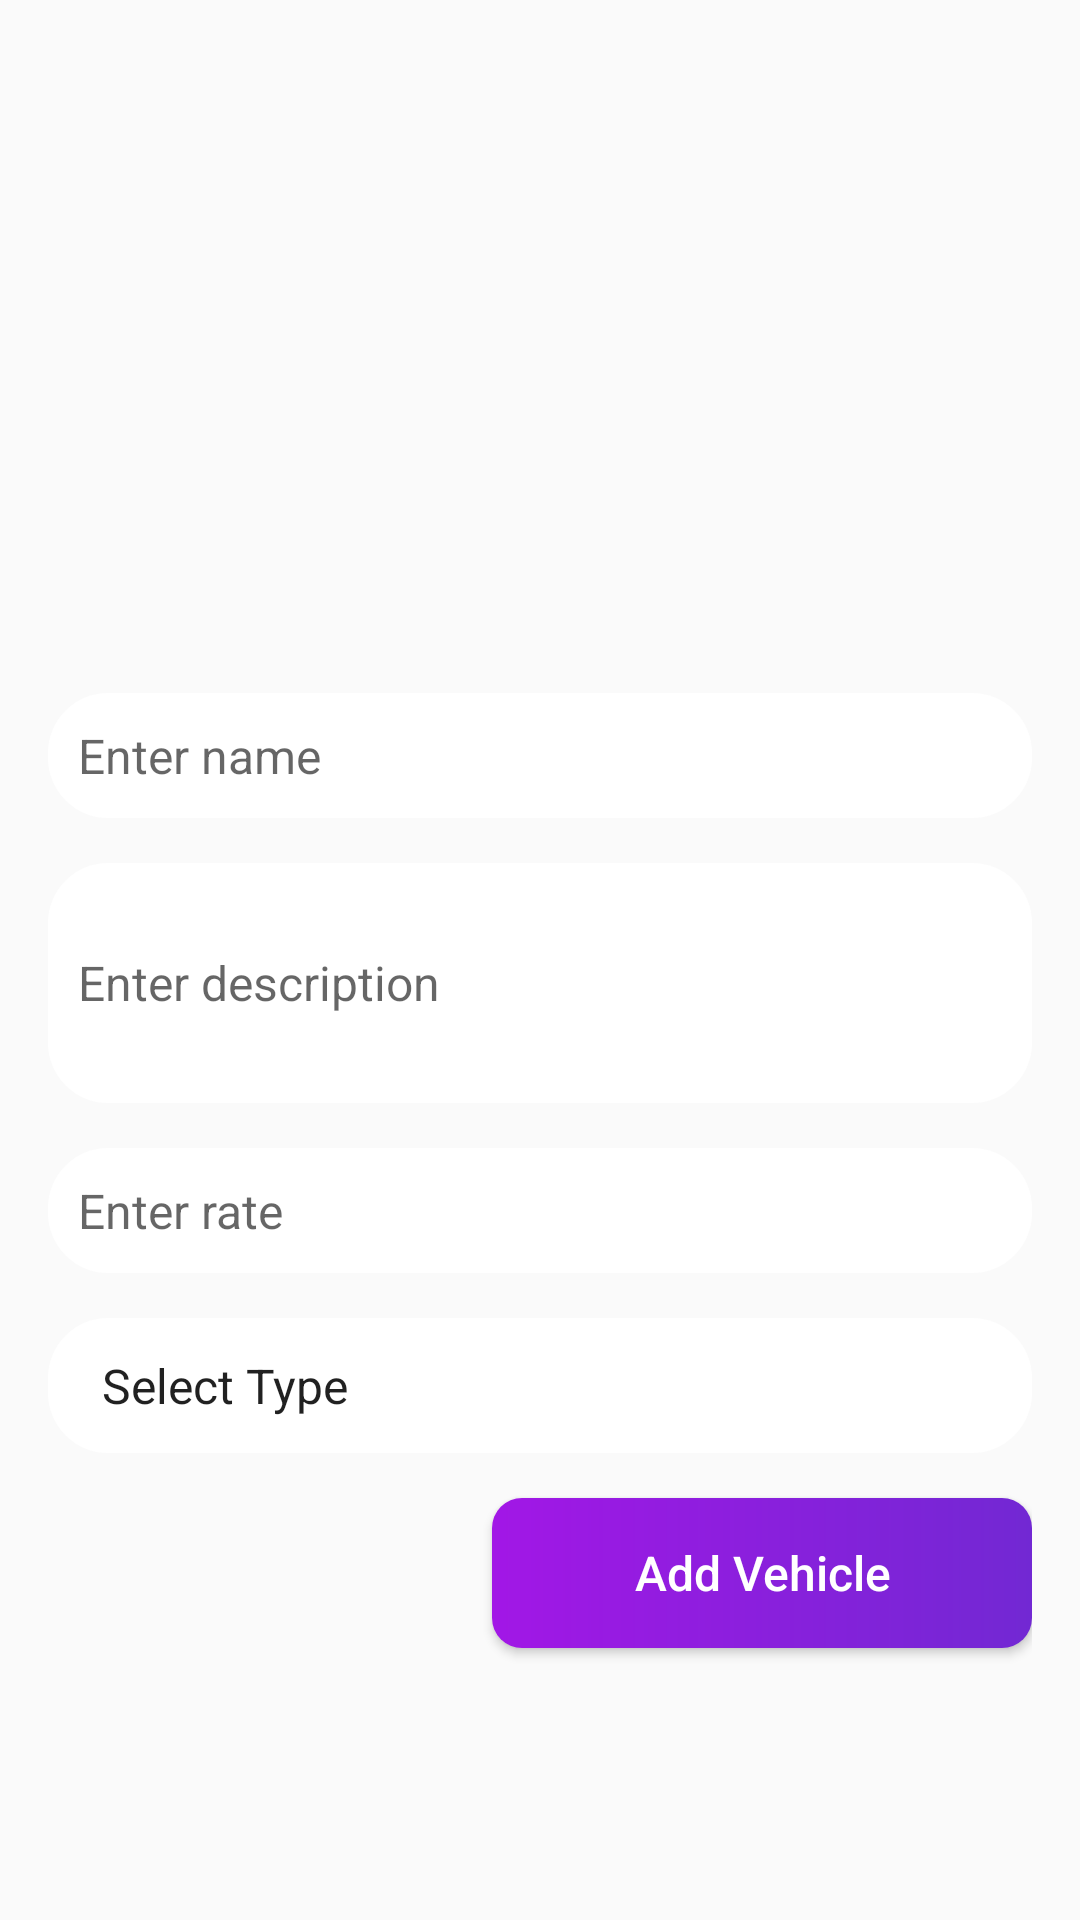

The Android layout XML behind this screen, and the referenced resources:
<!-- AndroidManifest.xml: application theme Theme.ERentApp -->
<!-- res/layout/fragment_add_vehicle.xml -->
<ScrollView
    xmlns:android="http://schemas.android.com/apk/res/android"
    xmlns:app="http://schemas.android.com/apk/res-auto"
    xmlns:tools="http://schemas.android.com/tools"
    android:layout_width="match_parent"
    android:layout_height="match_parent"
    android:fillViewport="true"
    tools:context="com.college.owner.ui.addvehicle.AddVehicleFragment">

    <LinearLayout
        android:layout_width="match_parent"
        android:layout_height="wrap_content"
        android:padding="@dimen/padding_16"
        android:orientation="vertical">
        <ImageView
            android:id="@+id/img_add_vehicle"
            android:layout_width="@dimen/padding_200"
            android:layout_height="@dimen/padding_200"
            android:scaleType="fitCenter"
            android:adjustViewBounds="true"
            android:src="@drawable/ic_baseline_add_a_photo_24"
            android:layout_gravity="center"/>
        <EditText
            android:id="@+id/edt_vehicle_name"
            android:layout_width="match_parent"
            android:layout_height="wrap_content"
            android:layout_marginTop="@dimen/padding_15"
            android:hint="@string/name"
            android:textColor="@color/black"
            android:textSize="@dimen/font_16"
            android:background="@drawable/edtbg"
            android:inputType="text"/>


        <EditText
            android:id="@+id/edt_vehicle_description"
            android:layout_width="match_parent"
            android:layout_height="@dimen/padding_80"
            android:layout_marginTop="@dimen/padding_15"
            android:hint="@string/description"
            android:textColor="@color/black"
            android:textSize="@dimen/font_16"
            android:background="@drawable/edtbg"
            android:inputType="textMultiLine"/>
        <EditText
            android:id="@+id/edt_vehicle_rent"
            android:layout_width="match_parent"
            android:layout_height="wrap_content"
            android:hint="@string/rent"
            android:textColor="@color/black"
            android:textSize="@dimen/font_16"
            android:background="@drawable/edtbg"
            android:layout_marginTop="@dimen/padding_15"
            android:inputType="numberDecimal"/>

        <Spinner
            android:id="@+id/spinner_Type"
            android:layout_width="match_parent"
            android:layout_height="45dp"
            android:layout_marginTop="@dimen/padding_15"
            android:hint="Select Type"
            android:textColor="@color/black"
            android:textSize="@dimen/font_16"
            android:entries="@array/product_type"
            android:background="@drawable/edtbg"/>

        <Button
            android:id="@+id/btn_add_vehicle"
            android:layout_width="@dimen/padding_180"
            android:layout_height="@dimen/padding_50"
            android:layout_gravity="right"
            android:layout_marginTop="@dimen/padding_15"
            android:background="@drawable/btnbg"
            android:textAllCaps="false"
            android:text="@string/add_vehicle"
            android:textColor="@color/white"
            android:textSize="@dimen/font_16" />
    </LinearLayout>
</ScrollView>
<!-- resources referenced by this layout -->
<resources>
  <string-array name="product_type">
          <item>Select Type</item>
          <item>Car</item>
          <item>Bike</item>
          <item>Scooty</item>
          <item>Home</item>
      </string-array>
  <color name="black">#FF000000</color>
  <color name="white">#FFFFFFFF</color>
  <dimen name="font_16">16sp</dimen>
  <dimen name="padding_15">15dp</dimen>
  <dimen name="padding_16">16dp</dimen>
  <dimen name="padding_180">180dp</dimen>
  <dimen name="padding_200">200dp</dimen>
  <dimen name="padding_50">50dp</dimen>
  <dimen name="padding_80">80dp</dimen>
  <!-- drawable btnbg (drawable) -->
  <?xml version="1.0" encoding="utf-8"?>
  <shape
      xmlns:android="http://schemas.android.com/apk/res/android"
      android:shape="rectangle">
      <corners
          android:radius="@dimen/padding_10"/>
      <gradient android:startColor="@color/gradient_one"
          android:endColor="@color/gradient_two"
          android:angle="360"/>
  
  </shape>
  <!-- drawable edtbg (drawable) -->
  <?xml version="1.0" encoding="utf-8"?>
  <shape xmlns:android="http://schemas.android.com/apk/res/android"
      android:shape="rectangle">
      <corners android:radius="@dimen/padding_20"/>
      <solid android:color="@color/white"/>
      <padding
          android:top="@dimen/padding_10"
          android:bottom="@dimen/padding_10"
          android:left="@dimen/padding_10"
          android:right="@dimen/padding_10"/>
  
  </shape>
  <string name="add_vehicle">Add Vehicle</string>
  <string name="description">Enter description</string>
  <string name="name">Enter name</string>
  <string name="rent">Enter rate</string>
  <style name="Theme.ERentApp" parent="Theme.AppCompat.Light.DarkActionBar">
          
          <item name="colorPrimary">@color/purple_500</item>
          <item name="colorPrimaryVariant">@color/purple_700</item>
          <item name="colorOnPrimary">@color/white</item>
          
          <item name="colorSecondary">@color/teal_200</item>
          <item name="colorSecondaryVariant">@color/teal_700</item>
          <item name="colorOnSecondary">@color/black</item>
          
          <item name="android:statusBarColor">?attr/colorPrimaryVariant</item>
          
      </style>
  <dimen name="padding_10">10dp</dimen>
  <color name="gradient_one">#A217E6</color>
  <color name="gradient_two">#7228D3</color>
  <dimen name="padding_20">20dp</dimen>
  <color name="purple_500">#7228D3</color>
  <color name="purple_700">#7228D3</color>
  <color name="teal_200">#FF03DAC5</color>
  <color name="teal_700">#FF018786</color>
</resources>
